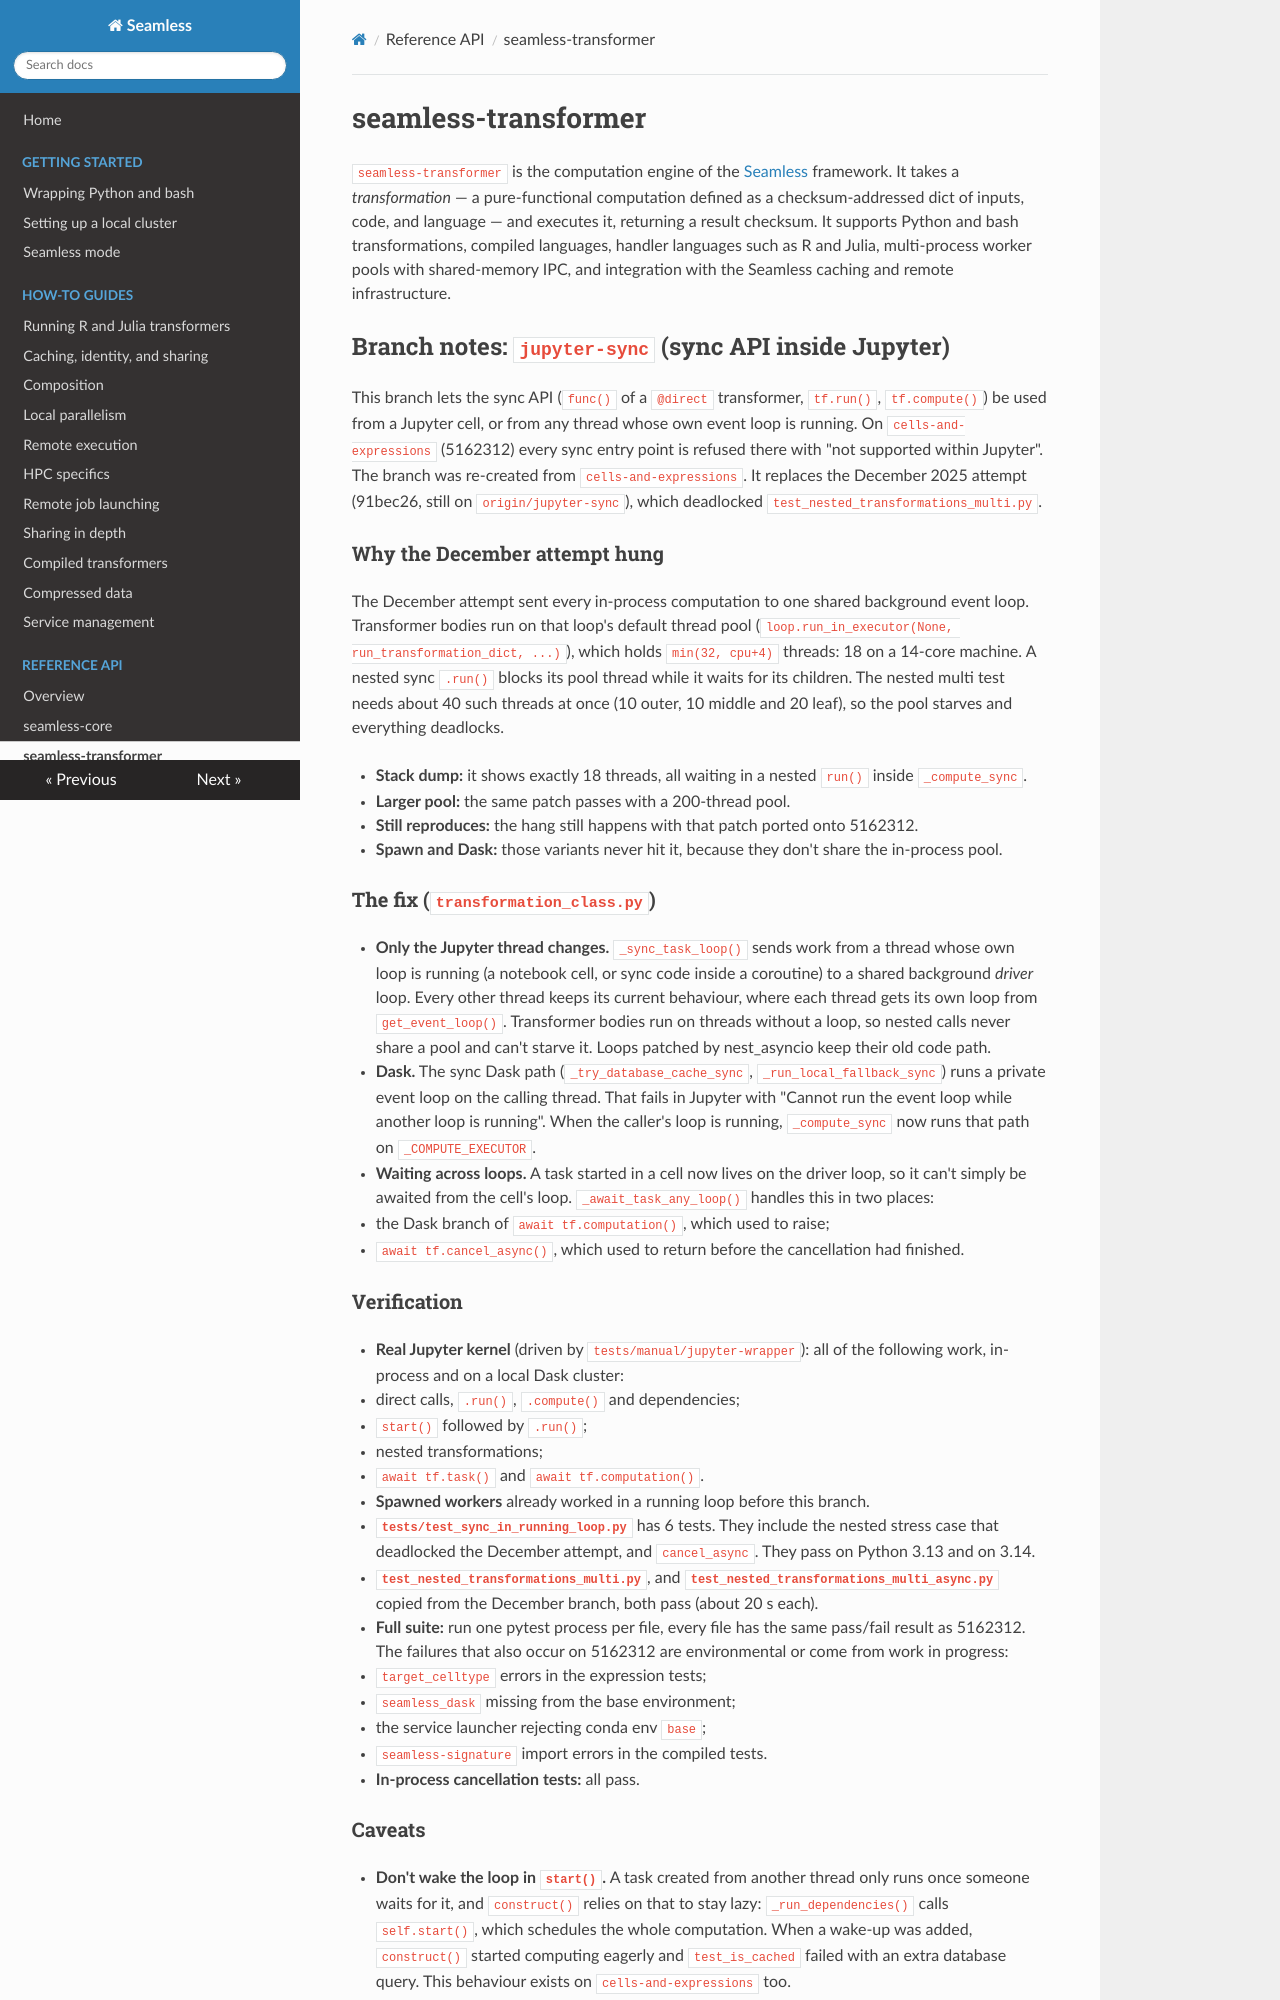

repository: sjdv1982/seamless · page: api/seamless-transformer.html · generator: mkdocs

# seamless-transformer

`seamless-transformer` is the computation engine of the [Seamless](https://github.com/sjdv1982/seamless) framework. It takes a *transformation* — a pure-functional computation defined as a checksum-addressed dict of inputs, code, and language — and executes it, returning a result checksum. It supports Python and bash transformations, multi-process worker pools with shared-memory IPC, and integration with the Seamless caching and remote infrastructure.

## Core concepts

A **transformation** in Seamless is a deterministic computation: given the same inputs and code (identified by their checksums), it always produces the same output. `seamless-transformer` is responsible for:

1. **Building** the transformation dict from the inputs and code, then computing its checksum (which serves as the transformation's identity for caching).
2. **Building** the execution namespace: resolving input buffers, compiling modules, injecting dependencies.
3. **Executing** the code — either Python (via `exec`) or bash (via subprocess with file-mapped pins).
4. **Returning** the result as a checksum, which can be cached and reused.
